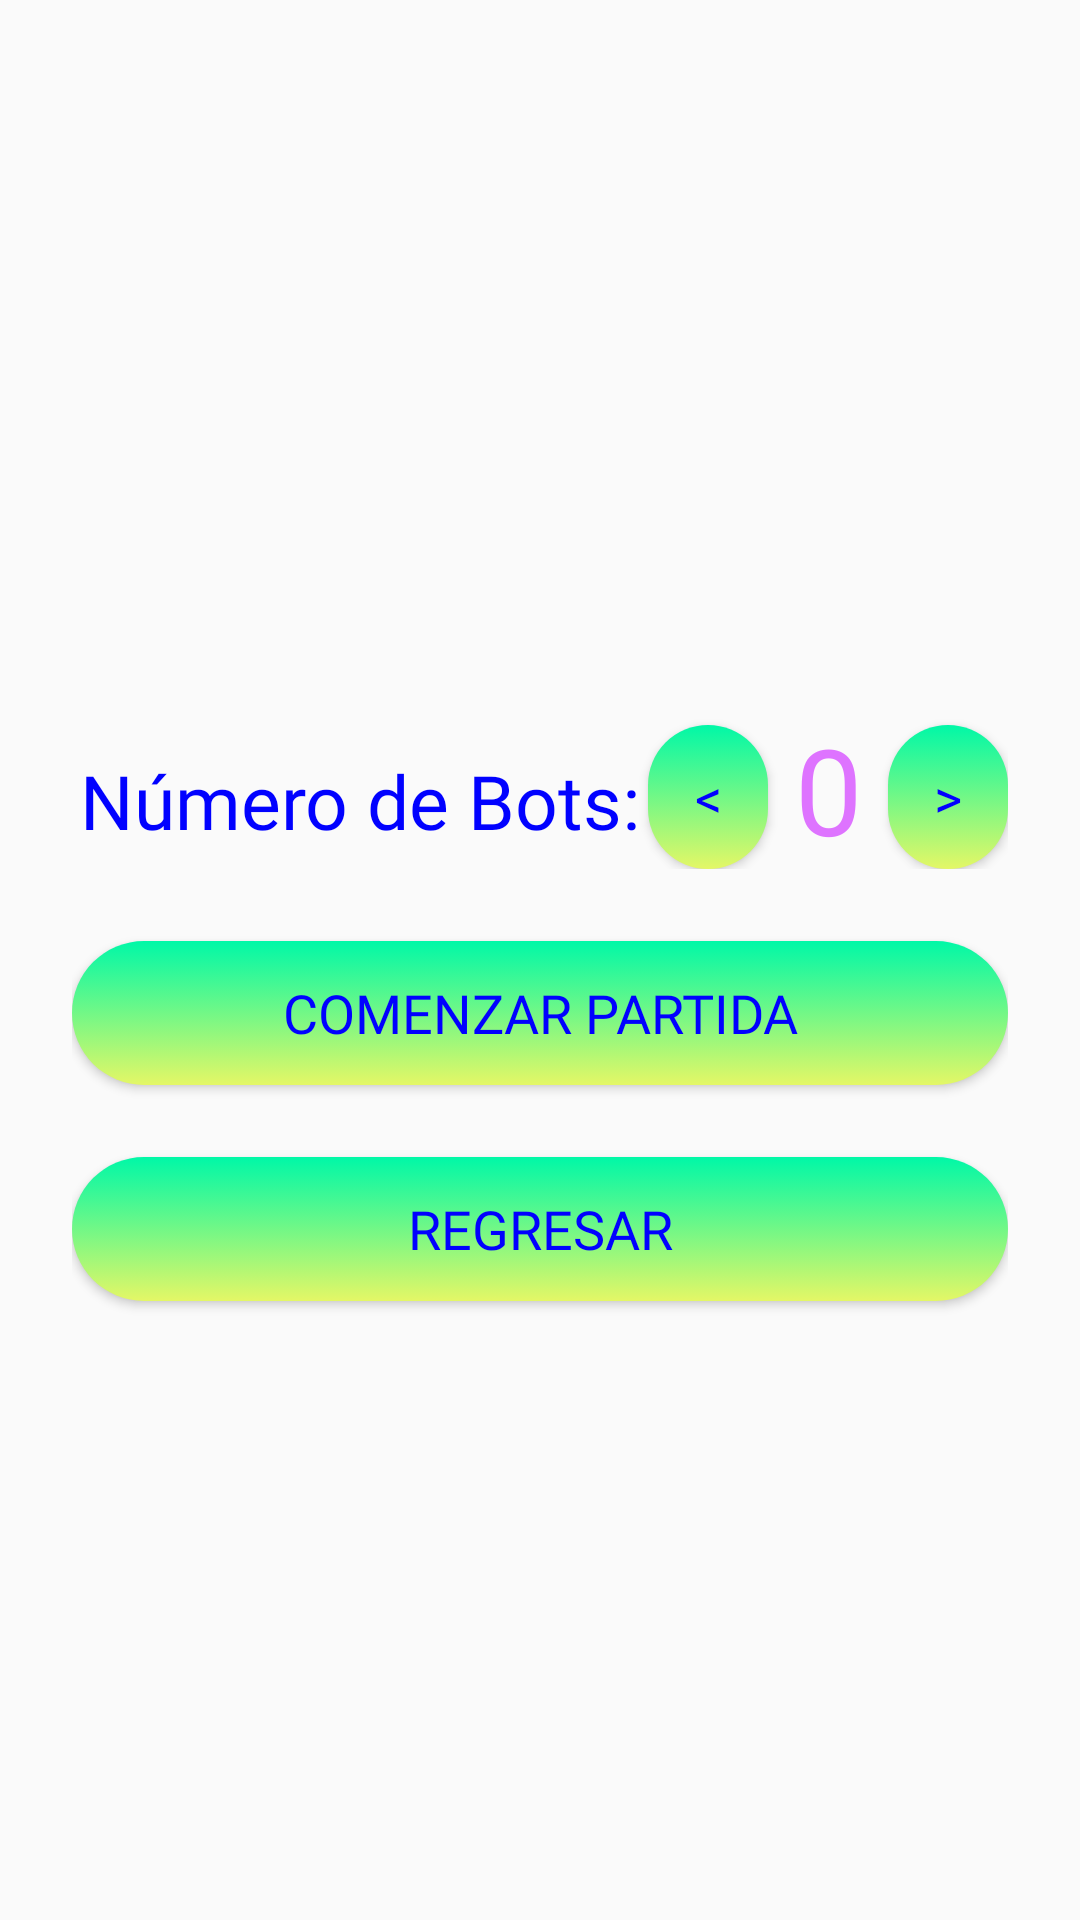

Write the Android layout XML for this screen, with the resource values it uses.
<!-- AndroidManifest.xml: application theme Theme.Bingo -->
<!-- res/layout/activity_solitario_menu.xml -->
<?xml version="1.0" encoding="utf-8"?>
<LinearLayout xmlns:android="http://schemas.android.com/apk/res/android"
    android:layout_width="match_parent"
    android:layout_height="match_parent"
    android:orientation="vertical"
    android:gravity="center"
    android:padding="24dp"
    android:background="@drawable/fondo1">
    <LinearLayout
        android:layout_width="match_parent"
        android:layout_height="wrap_content"
        android:orientation="horizontal"
        android:layout_gravity="center_vertical">
        <TextView
            android:id="@+id/TextBot"
            android:layout_width="0dp"
            android:layout_height="wrap_content"
            android:layout_weight="1"
            android:text="@string/TextBot"
            android:gravity="center"
            android:layout_marginTop="28dp"
            android:fontFamily="@font/luckiest"
            android:textColor="#0101ff"
            android:textSize="25sp"/>
        <Button
            android:id="@+id/leftArrow"
            android:layout_width="40dp"
            android:layout_height="wrap_content"
            android:text="@string/leftArrow"
            android:gravity="center"
            android:layout_marginTop="24dp"
            android:fontFamily="@font/luckiest"
            android:textColor="#0101ff"
            android:textSize="18sp"
            android:background="@drawable/gradiente"/>
        <TextView
            android:id="@+id/TextBotNum"
            android:layout_width="40dp"
            android:layout_height="wrap_content"
            android:text="0"
            android:gravity="center"
            android:layout_marginTop="30dp"
            android:fontFamily="@font/luckiest"
            android:textColor="#DE73FF"
            android:textSize="40sp"/>
        <Button
            android:id="@+id/rightArrow"
            android:layout_width="40dp"
            android:layout_height="wrap_content"
            android:text="@string/rightArrow"
            android:gravity="center"
            android:layout_marginTop="24dp"
            android:fontFamily="@font/luckiest"
            android:textColor="#0101ff"
            android:textSize="18sp"
            android:background="@drawable/gradiente"/>

    </LinearLayout>


    <Button
        android:id="@+id/btnComenzar"
        android:layout_width="match_parent"
        android:layout_height="wrap_content"
        android:text="@string/btnComenzar"
        android:layout_marginTop="24dp"
        android:fontFamily="@font/luckiest"
        android:textColor="#0101ff"
        android:textSize="18sp"
        android:background="@drawable/gradiente"/>

    <Button
        android:id="@+id/btnRegresar"
        android:layout_width="match_parent"
        android:layout_height="wrap_content"
        android:text="@string/btnRegresar"
        android:layout_marginTop="24dp"
        android:fontFamily="@font/luckiest"
        android:textColor="#0101ff"
        android:textSize="18sp"
        android:background="@drawable/gradiente"
        />


</LinearLayout>
<!-- resources referenced by this layout -->
<resources>
  <!-- drawable gradiente (drawable) -->
  <?xml version="1.0" encoding="utf-8"?>
  <selector xmlns:android="http://schemas.android.com/apk/res/android">
      <item>
          <shape>
              <gradient
                  android:endColor="#e4f766"
                  android:startColor="#00f8a7"
                  android:angle="270" />
              <corners
                  android:radius="40dp" />
              <padding
                  android:left="10dp"
                  android:top="10dp"
                  android:right="10dp"
                  android:bottom="10dp" />
          </shape>
      </item>
  </selector>
  <string name="TextBot">Número de Bots: </string>
  <string name="btnComenzar">COMENZAR PARTIDA</string>
  <string name="btnRegresar">REGRESAR</string>
  <string name="leftArrow">&lt;</string>
  <string name="rightArrow">&gt;</string>
  <style name="Theme.Bingo" parent="Base.Theme.Bingo" />
  <style name="Base.Theme.Bingo" parent="Theme.AppCompat.Light.NoActionBar">
          
          
      </style>
</resources>
